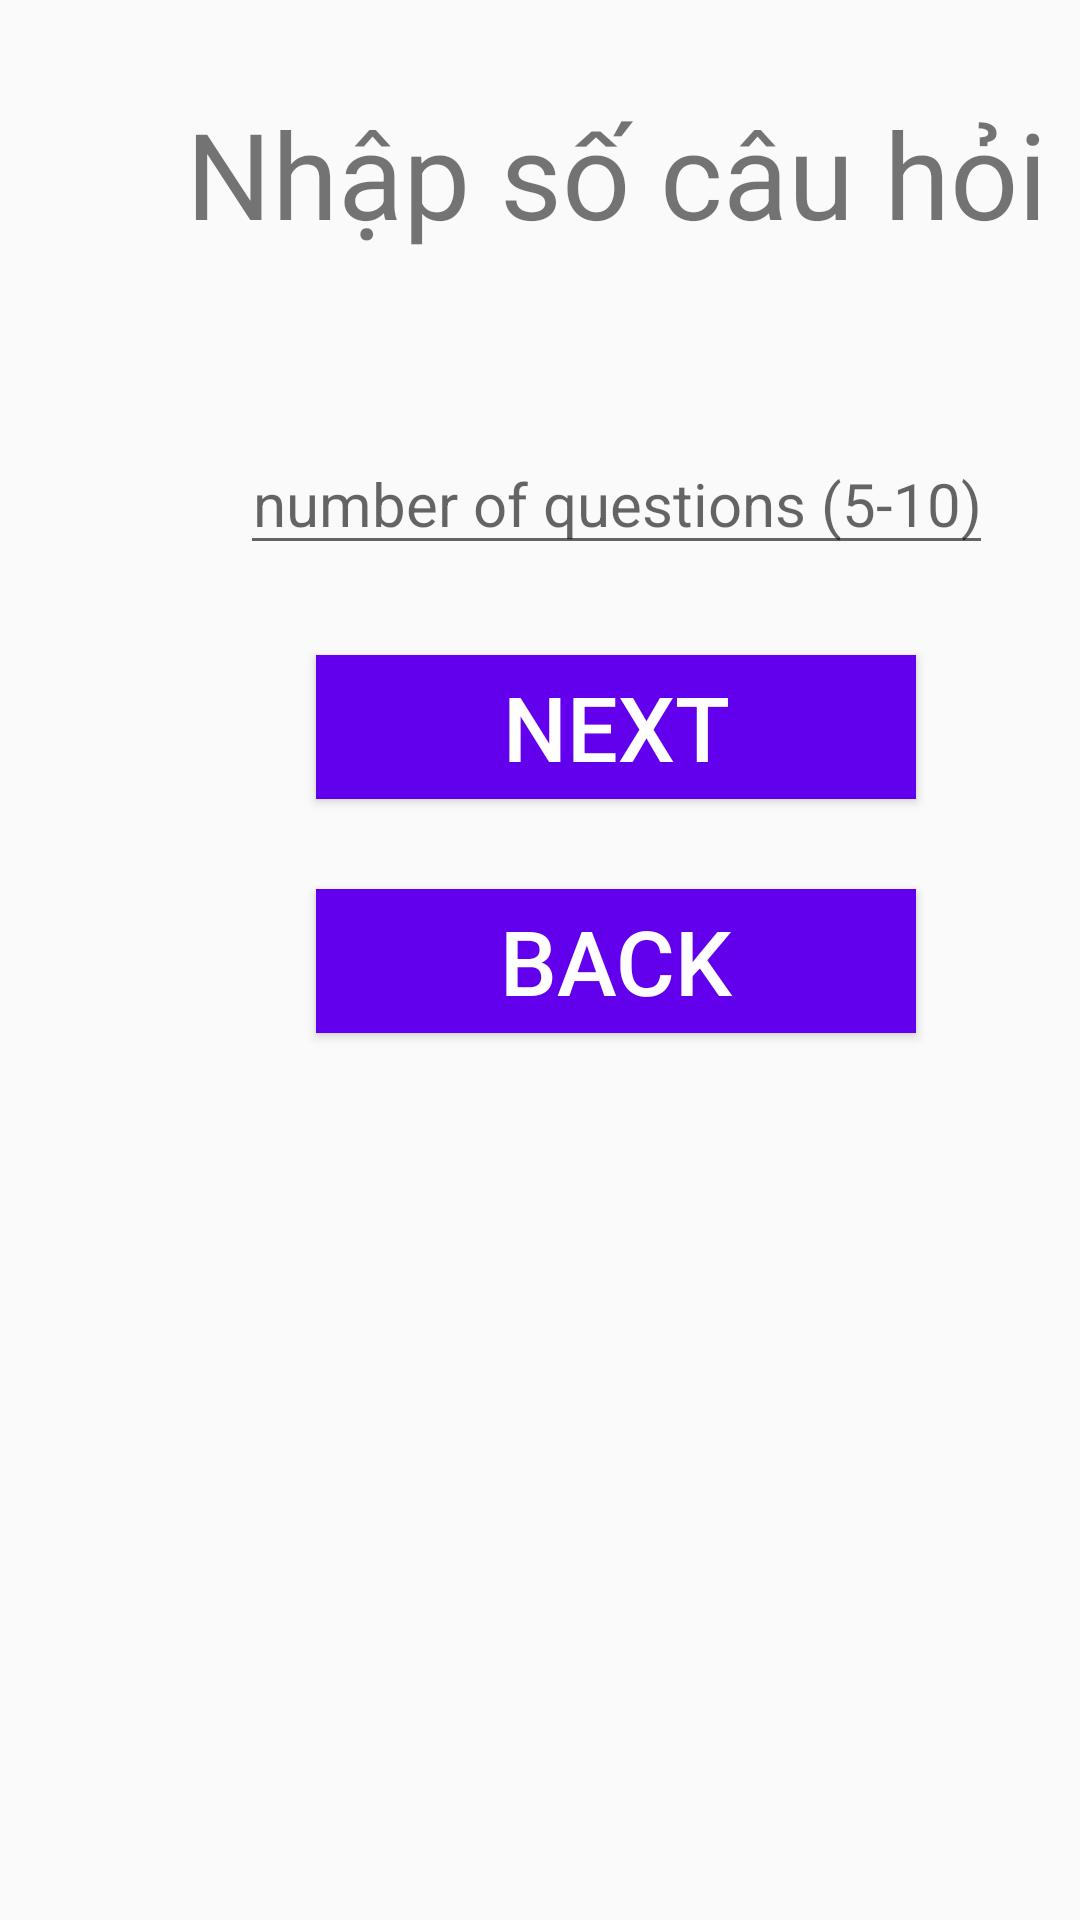

Here is an Android app screen rendered from its layout file. Give the layout XML and the strings, colors and styles it references.
<!-- AndroidManifest.xml: application theme Theme.TTDAA -->
<!-- res/layout/choose_number_question.xml -->
<?xml version="1.0" encoding="utf-8"?>
<androidx.constraintlayout.widget.ConstraintLayout xmlns:android="http://schemas.android.com/apk/res/android"
    xmlns:app="http://schemas.android.com/apk/res-auto"
    xmlns:tools="http://schemas.android.com/tools"
    android:layout_width="match_parent"
    android:layout_height="match_parent"

    tools:context=".MainActivity">


    <LinearLayout
        android:layout_width="409dp"
        android:layout_height="729dp"
        android:layout_marginStart="1dp"
        android:layout_marginTop="1dp"
        android:orientation="vertical"
        app:layout_constraintStart_toStartOf="parent"
        app:layout_constraintTop_toTopOf="parent"
        tools:ignore="MissingConstraints">

        <TextView
            android:id="@+id/txtTittleChooseNumber"
            android:layout_width="match_parent"
            android:layout_height="wrap_content"
            android:layout_centerHorizontal="true"
            android:layout_gravity="center"
            android:padding="30dp"
            android:text="Nhập số câu hỏi"
            android:textAlignment="center"
            android:textSize="40dp" />

        <EditText
            android:id="@+id/Edtsocau"
            android:layout_width="wrap_content"
            android:layout_height="wrap_content"
            android:layout_below="@+id/Txt1"
            android:layout_centerHorizontal="true"
            android:layout_gravity="center"
            android:layout_marginTop="30dp"
            android:gravity="center"
            android:hint="number of questions (5-10)"
            android:inputType="number"
            android:text=""
            android:textSize="20dp" />

        <Button
            android:id="@+id/BtnNext"
            android:layout_width="200dp"
            android:layout_height="wrap_content"
            android:layout_gravity="center"
            android:layout_marginTop="30dp"
            android:background="@color/purple_500"
            android:text="Next"
            android:textColor="@color/white"
            android:textSize="30dp" />

        <Button
            android:id="@+id/BtnBack"
            android:layout_width="200dp"
            android:layout_height="wrap_content"
            android:layout_gravity="center"
            android:layout_marginTop="30dp"
            android:background="@color/purple_500"
            android:text="Back"
            android:textColor="@color/white"
            android:textSize="30dp" />
    </LinearLayout>
</androidx.constraintlayout.widget.ConstraintLayout>
<!-- resources referenced by this layout -->
<resources>
  <color name="purple_500">#FF6200EE</color>
  <color name="white">#FFFFFFFF</color>
  <style name="Theme.TTDAA" parent="Theme.AppCompat.Light.NoActionBar">
          
          <item name="colorPrimary">@color/purple_500</item>
          <item name="colorPrimaryVariant">@color/purple_700</item>
          <item name="colorOnPrimary">@color/white</item>
          
          <item name="colorSecondary">@color/teal_200</item>
          <item name="colorSecondaryVariant">@color/teal_700</item>
          <item name="colorOnSecondary">@color/black</item>
          
          <item name="android:statusBarColor" tools:targetApi="l">?attr/colorPrimaryVariant</item>
          
      </style>
  <color name="purple_700">#E61B08</color>
  <color name="teal_200">#FF03DAC5</color>
  <color name="teal_700">#FF018786</color>
  <color name="black">#FF000000</color>
</resources>
